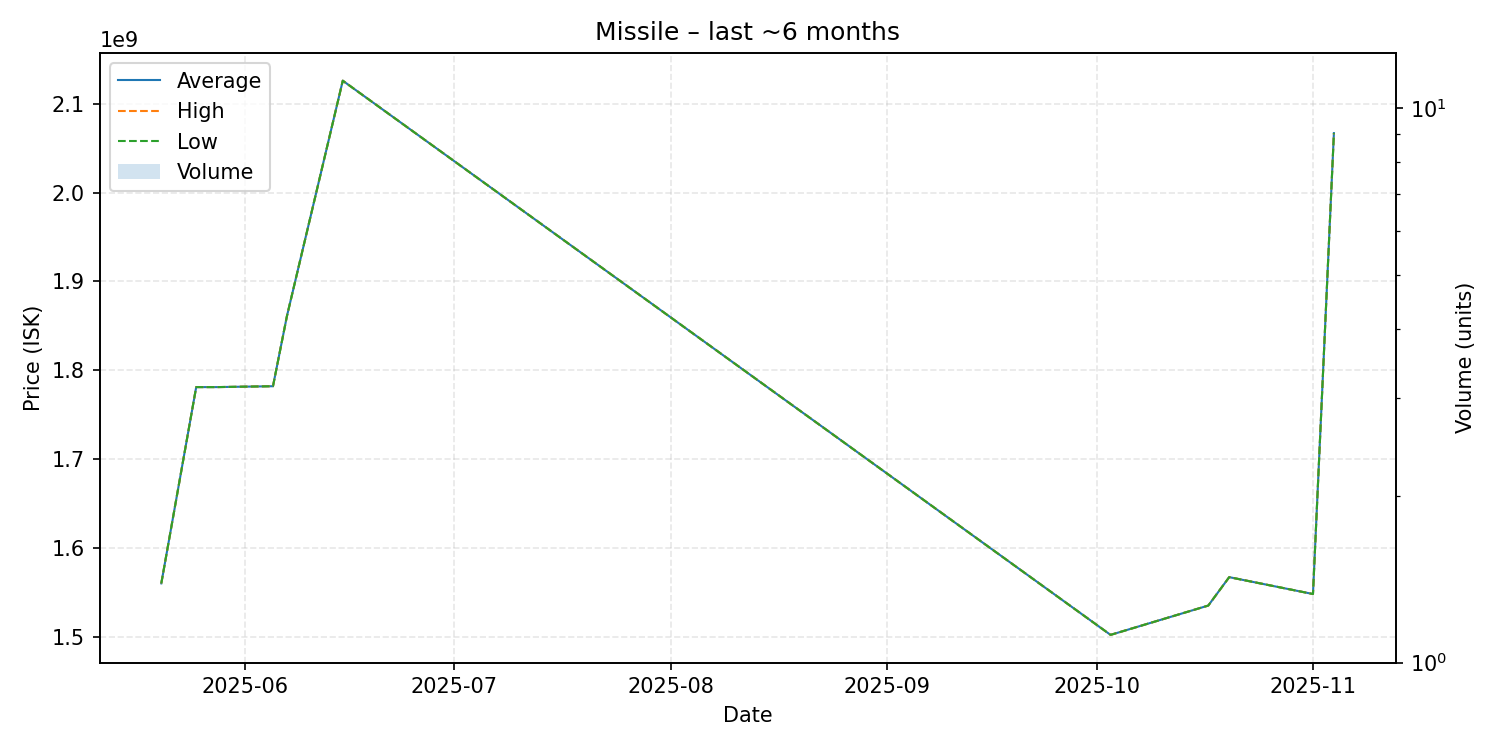

Values plotted in this chart, from the file beside it:
date, average, highest, lowest, order_count, volume
2025-05-20, 1560000000, 1560000000, 1560000000, 1, 1
2025-05-25, 1781000000, 1781000000, 1781000000, 1, 1
2025-05-28, 1781000000, 1781000000, 1781000000, 1, 1
2025-06-05, 1782000000, 1782000000, 1782000000, 1, 1
2025-06-07, 1861000000, 1861000000, 1861000000, 1, 1
2025-06-15, 2126000000, 2126000000, 2126000000, 1, 1
2025-10-03, 1502000000, 1502000000, 1502000000, 1, 1
2025-10-17, 1535000000, 1535000000, 1535000000, 1, 1
2025-10-20, 1567000000, 1567000000, 1567000000, 1, 1
2025-11-01, 1548000000, 1548000000, 1548000000, 1, 1
2025-11-04, 2067000000, 2067000000, 2067000000, 1, 1
